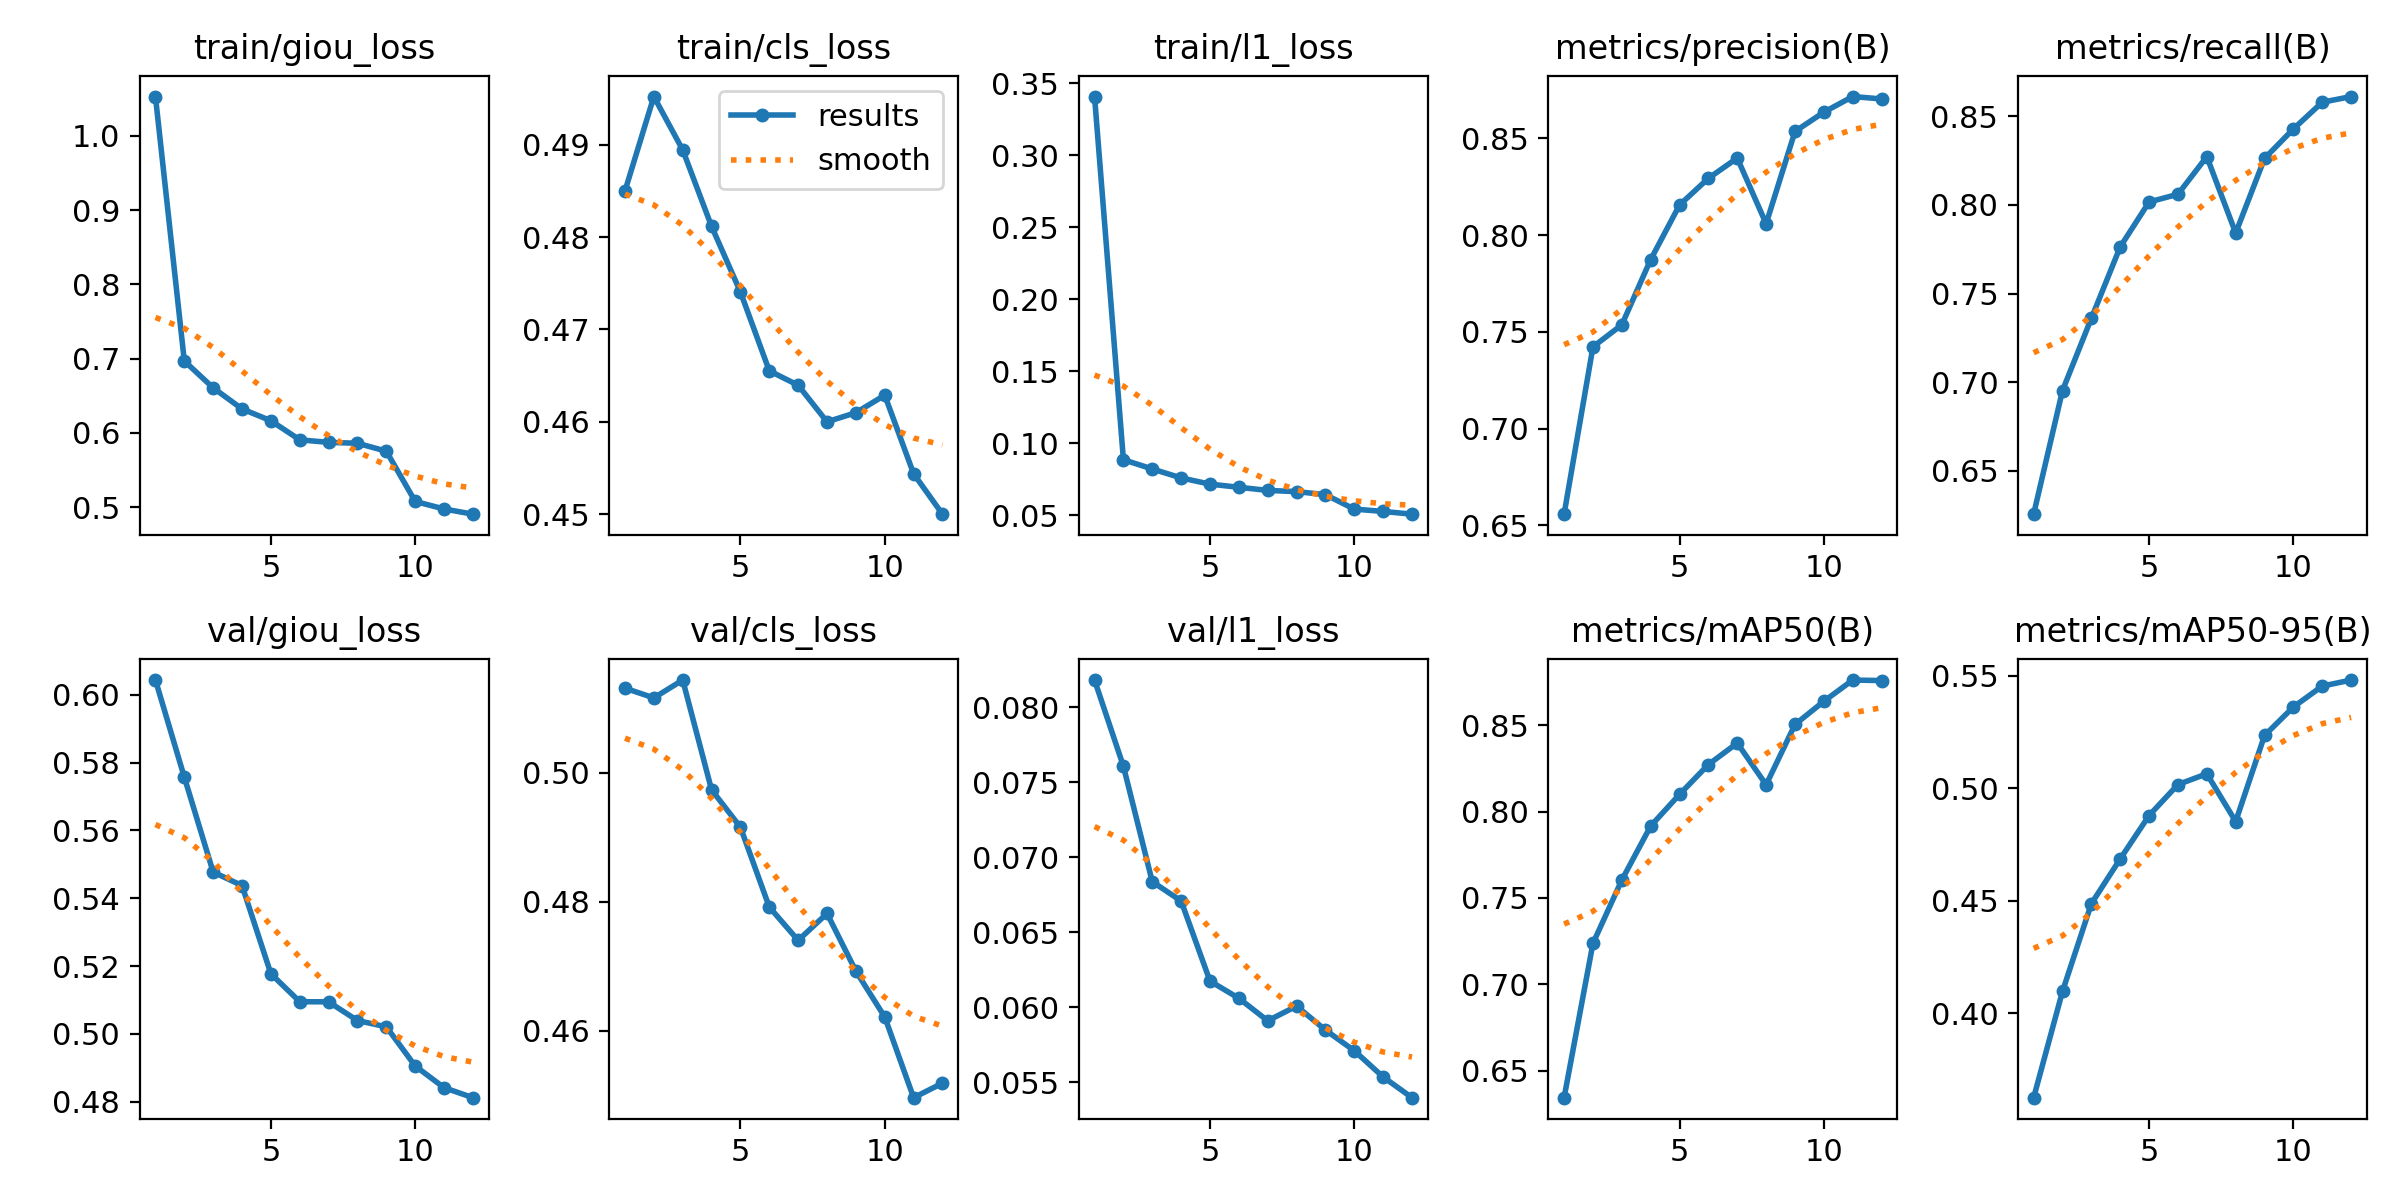

Source data for this figure (header and first rows):
epoch, time, train/giou_loss, train/cls_loss, train/l1_loss, metrics/precision(B), metrics/recall(B), metrics/mAP50(B), metrics/mAP50-95(B), val/giou_loss, val/cls_loss, val/l1_loss, lr/pg0, lr/pg1, lr/pg2
1, 823.2, 1.053, 0.485, 0.3407, 0.6557, 0.6257, 0.6345, 0.3625, 0.6044, 0.5131, 0.08183, 0.0002774, 0.0002774, 0.0002774
2, 1618, 0.6968, 0.4952, 0.08856, 0.7422, 0.6954, 0.7238, 0.4098, 0.5757, 0.5116, 0.07608, 0.0005092, 0.0005092, 0.0005092
3, 2413, 0.6606, 0.4894, 0.08212, 0.7536, 0.736, 0.7604, 0.4487, 0.5477, 0.5144, 0.06838, 0.0006953, 0.0006953, 0.0006953
4, 3205, 0.6322, 0.4812, 0.07593, 0.7873, 0.7763, 0.7916, 0.4686, 0.5437, 0.4974, 0.06709, 0.0006268, 0.0006268, 0.0006268
5, 3996, 0.6163, 0.4741, 0.07159, 0.8156, 0.8016, 0.8099, 0.4879, 0.5177, 0.4916, 0.06175, 0.0005581, 0.0005581, 0.0005581
6, 4785, 0.5906, 0.4655, 0.06943, 0.8294, 0.806, 0.8272, 0.5017, 0.5095, 0.4792, 0.0606, 0.0004894, 0.0004894, 0.0004894
7, 5575, 0.5872, 0.464, 0.06723, 0.8398, 0.8272, 0.8396, 0.5064, 0.5094, 0.474, 0.0591, 0.0004207, 0.0004207, 0.0004207
8, 6364, 0.586, 0.46, 0.06641, 0.8059, 0.7841, 0.8155, 0.4852, 0.5039, 0.4782, 0.06008, 0.0003519, 0.0003519, 0.0003519
9, 7153, 0.5753, 0.461, 0.06429, 0.8536, 0.8262, 0.8504, 0.5235, 0.5021, 0.4693, 0.05848, 0.0002832, 0.0002832, 0.0002832
10, 7938, 0.5076, 0.4629, 0.05425, 0.8636, 0.8428, 0.8638, 0.5361, 0.4905, 0.4622, 0.0571, 0.0002145, 0.0002145, 0.0002145
11, 8723, 0.4975, 0.4544, 0.05265, 0.8717, 0.8578, 0.8761, 0.5454, 0.4841, 0.4496, 0.05535, 0.0001458, 0.0001458, 0.0001458
12, 9504, 0.4905, 0.45, 0.05074, 0.8704, 0.861, 0.8758, 0.5481, 0.4812, 0.4519, 0.05397, 7.70525e-05, 7.70525e-05, 7.70525e-05
